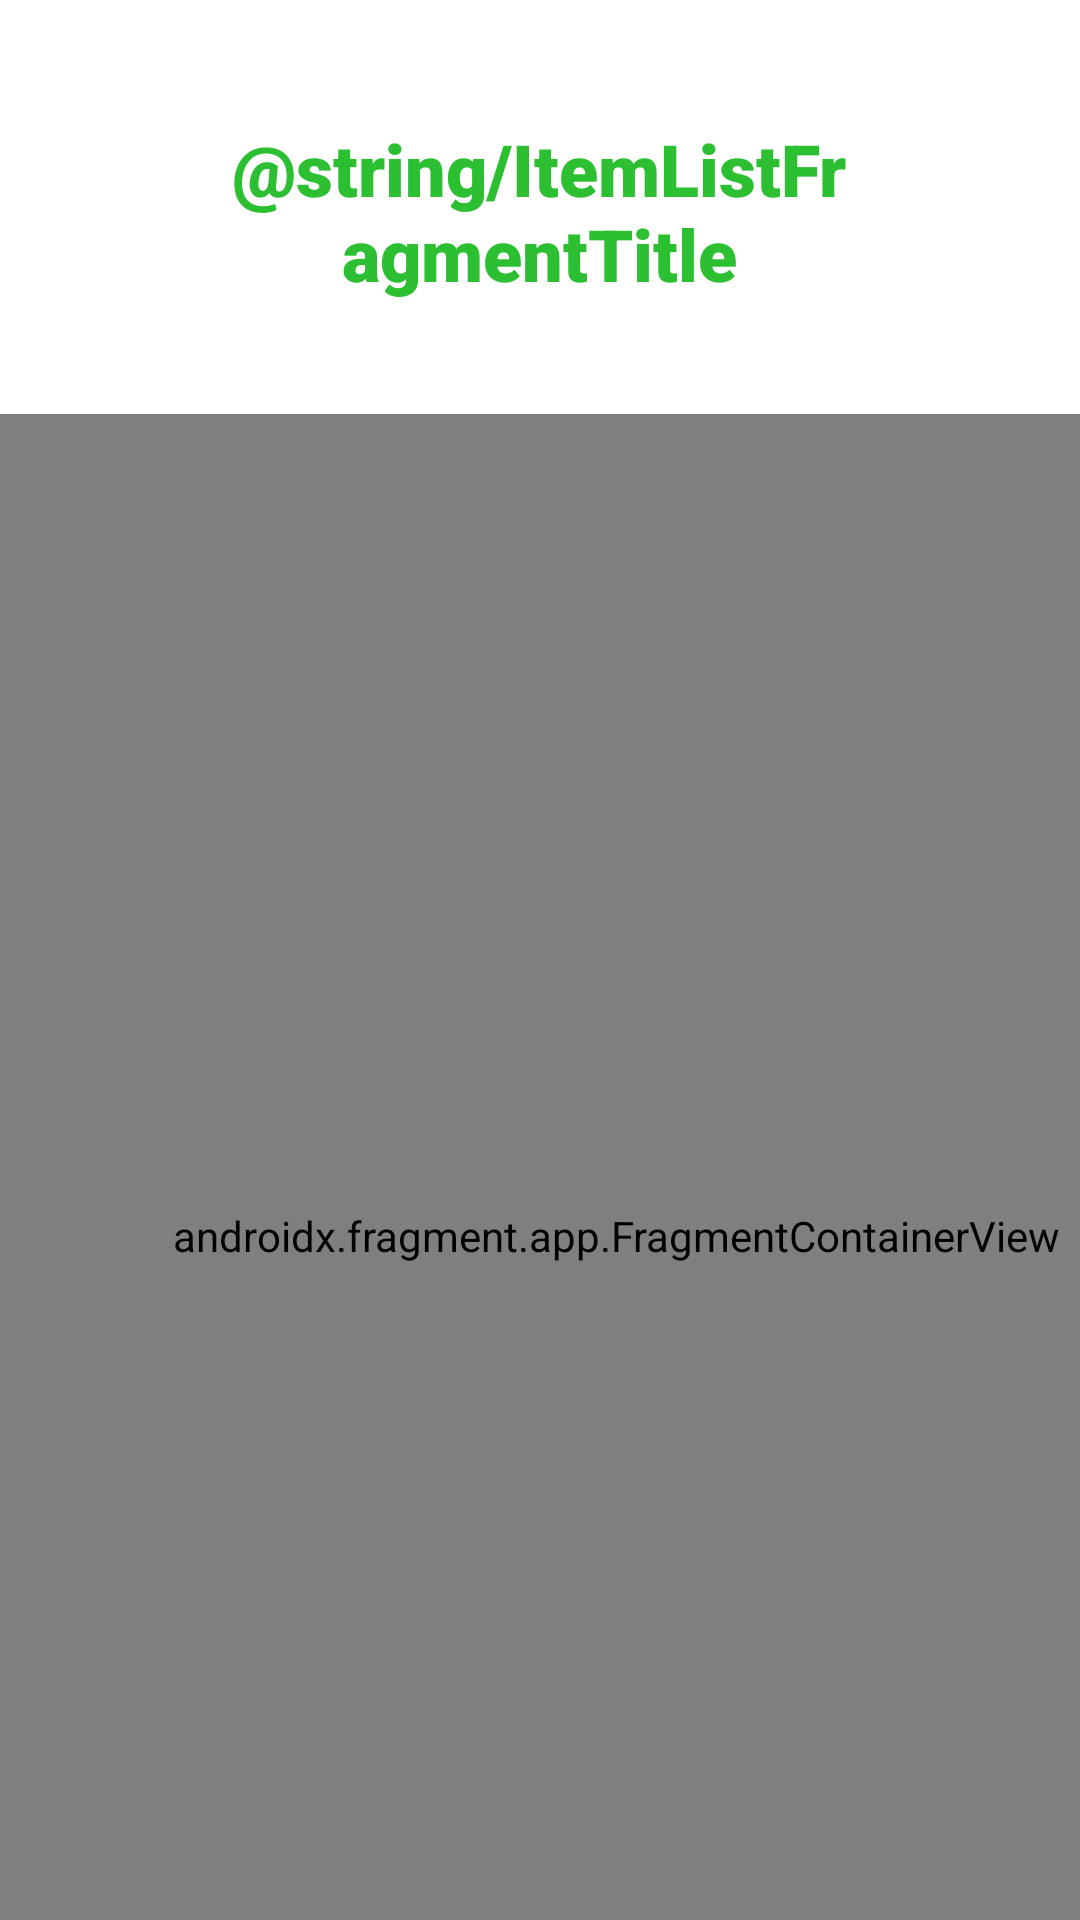

Produce the Android XML layout that renders to this screen, including the resource entries it uses.
<!-- AndroidManifest.xml: application theme Theme.MediaModels2022 -->
<!-- res/layout/activity_item_detail.xml -->
<?xml version="1.0" encoding="utf-8"?>
<androidx.constraintlayout.widget.ConstraintLayout xmlns:android="http://schemas.android.com/apk/res/android"
    xmlns:app="http://schemas.android.com/apk/res-auto"
    xmlns:tools="http://schemas.android.com/tools"
    android:id="@+id/container"
    android:layout_width="match_parent"
    android:layout_height="match_parent">

    <androidx.fragment.app.FragmentContainerView
        android:id="@+id/nav_host_fragment_item_detail"
        android:name="androidx.navigation.fragment.NavHostFragment"
        android:layout_width="411dp"
        android:layout_height="548dp"
        android:layout_marginTop="60dp"
        app:defaultNavHost="true"
        app:layout_constraintBottom_toBottomOf="parent"
        app:layout_constraintLeft_toLeftOf="parent"
        app:layout_constraintTop_toBottomOf="@+id/textView"
        app:navGraph="@navigation/primary_details_nav_graph"
        tools:layout="@layout/fragment_item_detail" />

    <TextView
        android:id="@+id/textView"
        android:layout_width="212dp"
        android:layout_height="84dp"
        android:layout_marginTop="40dp"
        android:fontFamily="sans-serif-black"
        android:text="@string/ItemListFragmentTitle"
        android:textAlignment="center"
        android:textColor="#2BBF31"
        android:textSize="24sp"
        app:layout_constraintEnd_toEndOf="parent"
        app:layout_constraintHorizontal_bias="0.497"
        app:layout_constraintStart_toStartOf="parent"
        app:layout_constraintTop_toTopOf="parent"
        tools:text="@string/ItemListFragmentTitle" />

</androidx.constraintlayout.widget.ConstraintLayout>
<!-- res/layout/fragment_item_detail.xml (included above) -->
<?xml version="1.0" encoding="utf-8"?>
<androidx.coordinatorlayout.widget.CoordinatorLayout xmlns:android="http://schemas.android.com/apk/res/android"
    xmlns:app="http://schemas.android.com/apk/res-auto"
    xmlns:tools="http://schemas.android.com/tools"
    android:id="@+id/item_detail_container"
    android:layout_width="match_parent"
    android:layout_height="match_parent"
    tools:context=".ItemDetailHostActivity"
    tools:ignore="MergeRootFrame">

    <com.google.android.material.appbar.AppBarLayout
        android:id="@+id/app_bar"
        android:layout_width="match_parent"
        android:layout_height="@dimen/app_bar_height"
        android:theme="@style/ThemeOverlay.AppCompat.Dark.ActionBar">

        <com.google.android.material.appbar.CollapsingToolbarLayout
            android:id="@+id/toolbar_layout"
            android:layout_width="match_parent"
            android:layout_height="match_parent"
            app:contentScrim="?attr/colorPrimary"
            app:layout_scrollFlags="scroll|exitUntilCollapsed"
            app:toolbarId="@+id/toolbar">

            <androidx.appcompat.widget.Toolbar
                android:id="@+id/detail_toolbar"
                android:layout_width="match_parent"
                android:layout_height="?attr/actionBarSize"
                app:layout_collapseMode="pin"
                app:popupTheme="@style/ThemeOverlay.AppCompat.Light" />

            <ImageView
                android:id="@+id/media_imageView"
                android:layout_width="wrap_content"
                android:layout_height="wrap_content"
                app:srcCompat="@drawable/droidmedia" />

        </com.google.android.material.appbar.CollapsingToolbarLayout>

    </com.google.android.material.appbar.AppBarLayout>

    <androidx.core.widget.NestedScrollView
        android:id="@+id/item_detail_scroll_view"
        android:layout_width="match_parent"
        android:layout_height="match_parent"
        app:layout_behavior="@string/appbar_scrolling_view_behavior">

        <TextView
            android:id="@+id/item_detail"
            style="?android:attr/textAppearanceLarge"
            android:layout_width="match_parent"
            android:layout_height="match_parent"
            android:paddingStart="@dimen/container_horizontal_margin"
            android:paddingTop="16dp"
            android:paddingEnd="@dimen/container_horizontal_margin"
            android:paddingBottom="16dp"
            android:textIsSelectable="true"
            tools:context="com.cs315.mediamodels2022.ItemDetailFragment" />

    </androidx.core.widget.NestedScrollView>

    <com.google.android.material.floatingactionbutton.FloatingActionButton
        android:id="@+id/fab"
        android:layout_width="wrap_content"
        android:layout_height="wrap_content"
        android:layout_gravity="center_vertical|start"
        android:layout_marginEnd="@dimen/fab_margin"
        android:layout_marginBottom="16dp"
        app:layout_anchor="@+id/item_detail_scroll_view"
        app:layout_anchorGravity="top|end"
        app:srcCompat="@android:drawable/stat_notify_chat" />

</androidx.coordinatorlayout.widget.CoordinatorLayout>
<!-- resources referenced by this layout -->
<resources>
  <!-- drawable droidmedia: png bitmap (drawable, 157500 bytes) -->
  <style name="Theme.MediaModels2022" parent="Theme.MaterialComponents.DayNight.DarkActionBar">
          
          <item name="colorPrimary">@color/purple_500</item>
          <item name="colorPrimaryVariant">@color/purple_700</item>
          <item name="colorOnPrimary">@color/white</item>
          
          <item name="colorSecondary">@color/teal_200</item>
          <item name="colorSecondaryVariant">@color/teal_700</item>
          <item name="colorOnSecondary">@color/black</item>
          
          <item name="android:statusBarColor">?attr/colorPrimaryVariant</item>
          
      </style>
  <!-- not gathered from this repository: default colours our renderer supplied (Android Studio template values) -->
  <color name="purple_500">#FF6200EE</color>
  <color name="purple_700">#FF3700B3</color>
  <color name="teal_200">#FF03DAC5</color>
  <color name="teal_700">#FF018786</color>
  <color name="black">#FF000000</color>
  <color name="white">#FFFFFFFF</color>
</resources>
